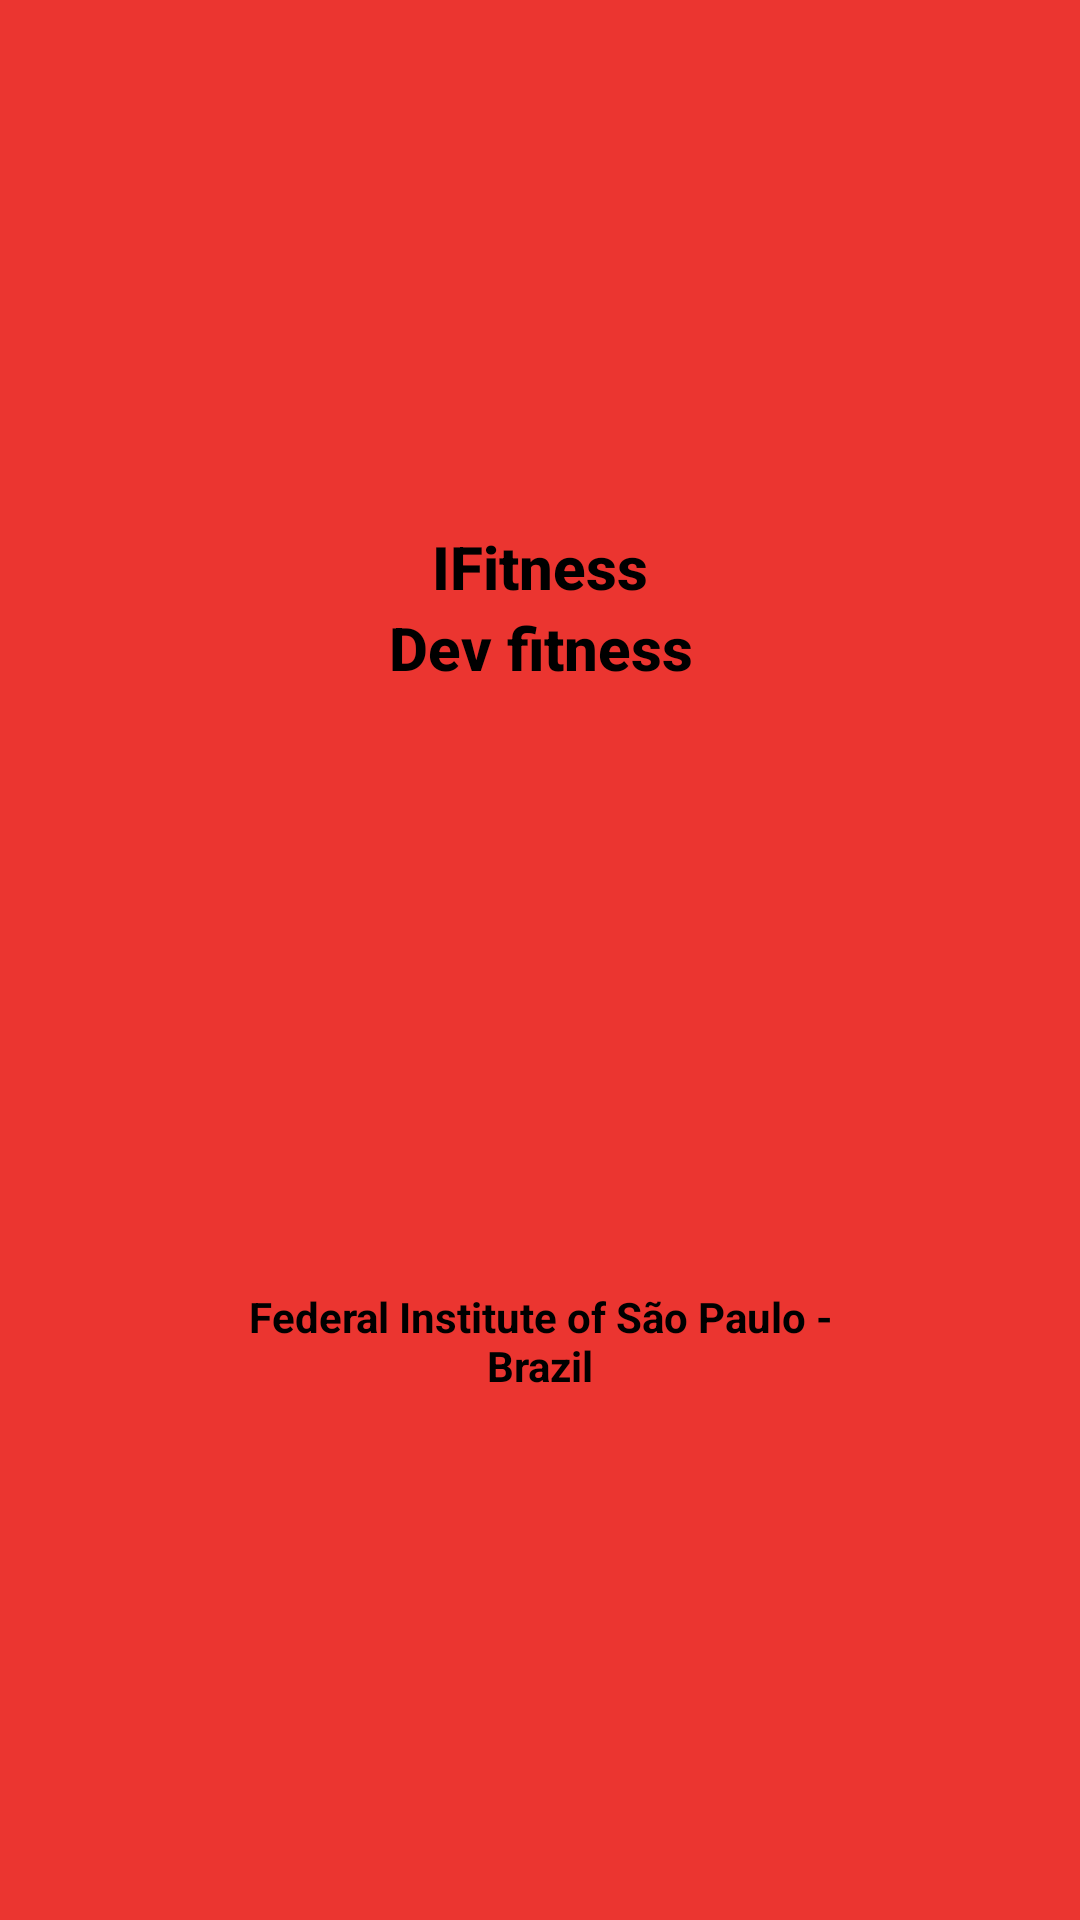

This screen was rendered from an Android layout file. Write that file and the resources it references.
<!-- AndroidManifest.xml: application theme Theme.IFitness -->
<!-- res/layout/activity_splash.xml -->
<?xml version="1.0" encoding="utf-8"?>
<RelativeLayout xmlns:android="http://schemas.android.com/apk/res/android"
    xmlns:app="http://schemas.android.com/apk/res-auto"
    xmlns:tools="http://schemas.android.com/tools"
    android:layout_width="match_parent"
    android:layout_height="match_parent"
    android:background="@color/colorPrimary"
    android:gravity="center"
    tools:context=".SplashActivity">

    <LinearLayout
        android:layout_width="wrap_content"
        android:layout_height="wrap_content"
        android:orientation="vertical">

        <TextView
            android:layout_width="match_parent"
            android:layout_height="wrap_content"
            android:gravity="center"
            android:text="@string/splash_app_title"
            android:textAppearance="@style/TextAppearance.AppCompat.Title.Inverse"
            android:textColor="@android:color/black"
            android:textStyle="bold" />

        <ImageView
            android:layout_width="200dp"
            android:layout_height="wrap_content"
            android:adjustViewBounds="true"
            android:src="@mipmap/ic_launcher_ifitness"
            android:contentDescription="@string/splash_app_title" />

        <TextView
            android:layout_width="match_parent"
            android:layout_height="wrap_content"
            android:gravity="center"
            android:text="@string/splash_subtitle"
            android:textAppearance="@style/TextAppearance.AppCompat.Title.Inverse"
            android:textColor="@android:color/black"
            android:textStyle="bold" />

        <TextView
            android:layout_width="match_parent"
            android:layout_height="wrap_content"
            android:layout_marginTop="200dp"
            android:gravity="center"
            android:text="@string/splash_organization"
            android:textAppearance="@style/TextAppearance.AppCompat.Small.Inverse"
            android:textColor="@android:color/black"
            android:textStyle="bold" />
    </LinearLayout>
</RelativeLayout>
<!-- resources referenced by this layout -->
<resources>
  <color name="colorPrimary">#EB3530</color>
  <string name="splash_app_title">IFitness</string>
  <string name="splash_organization">Federal Institute of São Paulo - Brazil</string>
  <string name="splash_subtitle">Dev fitness</string>
  <style name="Theme.IFitness" parent="Theme.MaterialComponents.DayNight.NoActionBar">
          
          <item name="colorPrimary">@color/colorPrimary</item>
          <item name="colorPrimaryVariant">@color/colorPrimaryVariant</item>
          <item name="colorOnPrimary">@color/colorSecondary</item>
          
          <item name="colorSecondary">@color/colorSecondary</item>
          <item name="colorSecondaryVariant">@color/colorSecondaryVariant</item>
          <item name="colorOnSecondary">@color/colorPrimary</item>
          
          <item name="android:statusBarColor" tools:targetApi="l">?attr/colorPrimaryVariant</item>
          
      </style>
  <color name="colorPrimaryVariant">#FF524D</color>
  <color name="colorSecondary">#6BE896</color>
  <color name="colorSecondaryVariant">#029E38</color>
</resources>
